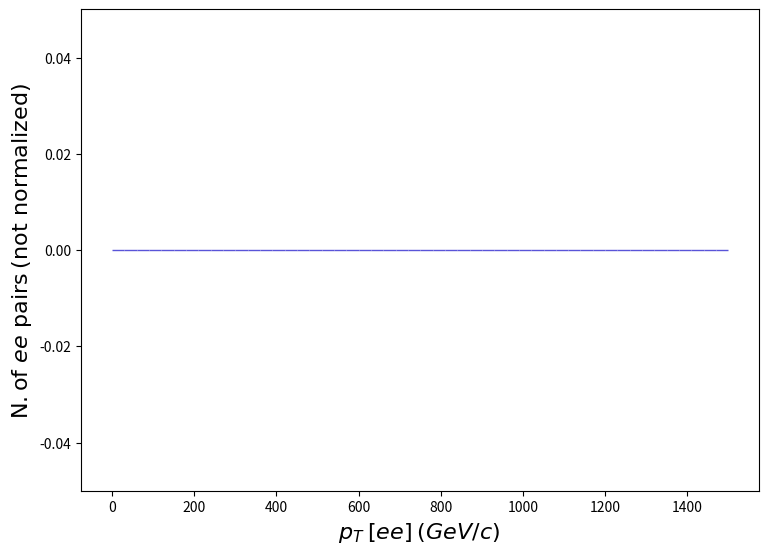

Source code (Python): (Note: this script raises an exception after producing the figure.)
def selection_143():

    # Library import
    import numpy
    import matplotlib
    import matplotlib.pyplot   as plt
    import matplotlib.gridspec as gridspec

    # Library version
    matplotlib_version = matplotlib.__version__
    numpy_version      = numpy.__version__

    # Histo binning
    xBinning = numpy.linspace(0.0,1500.0,51,endpoint=True)

    # Creating data sequence: middle of each bin
    xData = numpy.array([15.0,45.0,75.0,105.0,135.0,165.0,195.0,225.0,255.0,285.0,315.0,345.0,375.0,405.0,435.0,465.0,495.0,525.0,555.0,585.0,615.0,645.0,675.0,705.0,735.0,765.0,795.0,825.0,855.0,885.0,915.0,945.0,975.0,1005.0,1035.0,1065.0,1095.0,1125.0,1155.0,1185.0,1215.0,1245.0,1275.0,1305.0,1335.0,1365.0,1395.0,1425.0,1455.0,1485.0])

    # Creating weights for histo: y144_PT_0
    y144_PT_0_weights = numpy.array([0.0,0.0,0.0,0.0,0.0,0.0,0.0,0.0,0.0,0.0,0.0,0.0,0.0,0.0,0.0,0.0,0.0,0.0,0.0,0.0,0.0,0.0,0.0,0.0,0.0,0.0,0.0,0.0,0.0,0.0,0.0,0.0,0.0,0.0,0.0,0.0,0.0,0.0,0.0,0.0,0.0,0.0,0.0,0.0,0.0,0.0,0.0,0.0,0.0,0.0])

    # Creating a new Canvas
    fig   = plt.figure(figsize=(8.75,6.25),dpi=80)
    frame = gridspec.GridSpec(1,1)
    pad   = fig.add_subplot(frame[0])

    # Creating a new Stack
    pad.hist(x=xData, bins=xBinning, weights=y144_PT_0_weights,\
             label="$testset$", rwidth=1.0,\
             color="#5954d8", edgecolor="#5954d8", linewidth=1, linestyle="solid",\
             bottom=None, cumulative=False, density=False, align="mid", orientation="vertical")


    # Axis
    plt.rc('text',usetex=False)
    plt.xlabel(r"$p_{T}$ $[ e e ]$ $(GeV/c)$ ",\
               fontsize=16,color="black")
    plt.ylabel(r"$\mathrm{N.} \mathrm{of}\ e e\ \mathrm{pairs}$ $(\mathrm{not}\ \mathrm{normalized})$",\
               fontsize=16,color="black")

    # Boundary of y-axis
    ymax=(y144_PT_0_weights).max()*1.1
    ymin=0 # linear scale
    #ymin=min([x for x in (y144_PT_0_weights) if x])/100. # log scale
    plt.gca().set_ylim(ymin,ymax)

    # Log/Linear scale for X-axis
    plt.gca().set_xscale("linear")
    #plt.gca().set_xscale("log",nonpositive="clip")

    # Log/Linear scale for Y-axis
    plt.gca().set_yscale("linear")
    #plt.gca().set_yscale("log",nonpositive="clip")

    # Saving the image
    plt.savefig('../../HTML/MadAnalysis5job_0/selection_143.png')
    plt.savefig('../../PDF/MadAnalysis5job_0/selection_143.png')
    plt.savefig('../../DVI/MadAnalysis5job_0/selection_143.eps')

# Running!
if __name__ == '__main__':
    selection_143()
